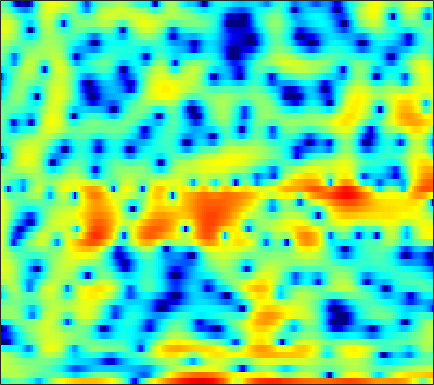

The file beside this chart, header and first rows:
-4.1981, -3.4798, -2.5993, -1.8701, -1.4475, -1.0129, -0.72914, -0.61309, -0.57606, -0.70255, -1.0097, -1.3965, -2.1305, -3.0974, -4.0023, -5.4272, -6.917, -7.6973, -7.5896, -6.1274, -4.1819, -2.7609, -1.0802, 0.3448
1.26, 1.394, 1.571, 1.718, 1.803, 1.867, 1.869, 1.823, 1.692, 1.489, 1.203, 0.9401, 0.5365, 0.08644, -0.2668, -0.7293, -1.141, -1.389, -1.609, -1.7, -1.678, -1.623, -1.532, -1.469
2.418, 2.337, 2.225, 2.101, 1.998, 1.855, 1.702, 1.575, 1.394, 1.2, 0.9904, 0.8271, 0.601, 0.3744, 0.2023, -0.02808, -0.2632, -0.4454, -0.6931, -0.952, -1.232, -1.462, -1.809, -2.216
2.538, 2.356, 2.098, 1.818, 1.599, 1.298, 0.9958, 0.7695, 0.4762, 0.2097, -0.02053, -0.1625, -0.3017, -0.3788, -0.3997, -0.3937, -0.3628, -0.3355, -0.3099, -0.3123, -0.3615, -0.4387, -0.6025, -0.8454
2.186, 1.874, 1.448, 1.007, 0.6573, 0.1481, -0.4418, -0.951, -1.739, -2.635, -3.583, -4.227, -4.74, -4.579, -4.004, -2.874, -1.636, -0.7595, 0.2459, 1.036, 1.612, 1.906, 2.102, 2.097
-3.795, -4.459, -4.98, -5.009, -4.799, -4.434, -4.193, -4.168, -4.464, -5.226, -6.584, -8.015, -10.06, -10.19, -8.253, -5.075, -2.382, -0.7584, 0.9699, 2.266, 3.2, 3.699, 4.115, 4.265
-15.71, -19.73, -23.99, -18.18, -14.53, -11.16, -8.85, -7.55, -6.225, -5.21, -4.403, -3.864, -3.165, -2.418, -1.795, -0.9004, 0.02179, 0.6933, 1.526, 2.242, 2.812, 3.135, 3.426, 3.558
-14.71, -14.7, -14.05, -12.82, -11.68, -10.01, -8.34, -7.155, -5.72, -4.462, -3.36, -2.614, -1.709, -0.8968, -0.334, 0.3593, 0.987, 1.414, 1.915, 2.326, 2.642, 2.807, 2.933, 2.947
-29.02, -22.13, -15.81, -12.03, -9.939, -7.751, -6.014, -4.918, -3.663, -2.602, -1.708, -1.119, -0.4225, 0.2017, 0.6314, 1.161, 1.648, 1.981, 2.365, 2.66, 2.858, 2.925, 2.9, 2.723
-5.497, -5.219, -4.6, -3.806, -3.176, -2.364, -1.663, -1.239, -0.8209, -0.5562, -0.4163, -0.3711, -0.3467, -0.2695, -0.1256, 0.2177, 0.7371, 1.202, 1.845, 2.414, 2.849, 3.047, 3.115, 2.905
0.2397, 0.3549, 0.508, 0.6585, 0.7394, 0.774, 0.6935, 0.5299, 0.119, -0.5746, -1.639, -2.746, -4.768, -7.455, -9.449, -9.413, -6.35, -4.055, -1.594, 0.2153, 1.5, 2.164, 2.712, 2.907
0.4041, 0.4785, 0.5595, 0.615, 0.611, 0.516, 0.2884, 0.01907, -0.5042, -1.251, -2.259, -3.202, -4.702, -6.301, -7.166, -7.118, -5.667, -4.218, -2.402, -0.8792, 0.3069, 0.989, 1.646, 2.05
-1.567, -1.358, -1.006, -0.6679, -0.4582, -0.2796, -0.2463, -0.3212, -0.5393, -0.8699, -1.27, -1.575, -1.925, -2.139, -2.155, -1.972, -1.56, -1.132, -0.4624, 0.2183, 0.8126, 1.19, 1.556, 1.77
-6.593, -4.919, -2.901, -1.445, -0.6774, -0.029, 0.2513, 0.2493, 0.01877, -0.4096, -0.948, -1.348, -1.751, -1.877, -1.756, -1.303, -0.6098, -0.03325, 0.7536, 1.463, 2.042, 2.365, 2.612, 2.622
-4.678, -2.946, -0.9724, 0.3994, 1.053, 1.465, 1.404, 1.062, 0.1897, -1.189, -3.174, -5.132, -8.295, -10.34, -9.137, -5.989, -3.22, -1.57, 0.1719, 1.489, 2.473, 3.002, 3.431, 3.535
1.631, 1.748, 1.907, 1.984, 1.935, 1.657, 1.089, 0.4495, -0.7138, -2.273, -4.245, -5.985, -8.335, -9.645, -9.261, -7.529, -5.558, -4.182, -2.558, -1.161, 0.01333, 0.7312, 1.48, 1.968
3.272, 3.18, 2.982, 2.678, 2.356, 1.803, 1.078, 0.4125, -0.629, -1.843, -3.174, -4.208, -5.574, -6.786, -7.522, -8.1, -8.041, -7.521, -6.287, -4.708, -3.123, -2.037, -0.7813, 0.2202
3.848, 3.692, 3.396, 2.984, 2.593, 1.976, 1.242, 0.6, -0.3755, -1.515, -2.843, -3.994, -5.812, -8.141, -10.47, -15.29, -26.64, -22.14, -13.05, -8.505, -5.502, -3.812, -2.022, -0.6385
3.606, 3.367, 2.954, 2.451, 2.035, 1.412, 0.7316, 0.1878, -0.5944, -1.444, -2.39, -3.165, -4.298, -5.548, -6.508, -7.651, -8.191, -7.975, -6.948, -5.47, -3.971, -2.917, -1.681, -0.6299
3.251, 2.794, 2.093, 1.352, 0.7967, 0.08546, -0.5494, -0.96, -1.425, -1.804, -2.135, -2.362, -2.629, -2.857, -2.979, -3.054, -2.994, -2.841, -2.515, -2.087, -1.607, -1.231, -0.7455, -0.2871
3.676, 2.721, 1.288, -0.255, -1.375, -2.603, -3.349, -3.542, -3.422, -3.036, -2.526, -2.133, -1.619, -1.129, -0.7984, -0.383, -0.04647, 0.1597, 0.3697, 0.4702, 0.4618, 0.3554, 0.0997, -0.2263
5.046, 3.364, 0.5745, -3.116, -6.674, -12.56, -14.29, -11.41, -8.18, -5.92, -4.115, -2.901, -1.481, -0.237, 0.567, 1.47, 2.193, 2.581, 2.901, 2.938, 2.64, 2.121, 0.9545, -0.9664
5.252, 3.493, 0.6677, -2.753, -5.712, -9.478, -12.16, -13.18, -13.66, -12.54, -9.981, -7.869, -5.335, -3.228, -1.876, -0.3927, 0.8525, 1.609, 2.348, 2.772, 2.833, 2.632, 1.979, 0.8575
4.693, 3.337, 1.217, -1.231, -3.263, -6.272, -9.757, -12.88, -17.76, -18.73, -15.09, -12.69, -10.36, -8.501, -7.18, -5.308, -3.525, -2.265, -0.797, 0.385, 1.256, 1.73, 2.124, 2.315
4.492, 3.502, 1.986, 0.3005, -1.096, -3.076, -5.099, -6.584, -8.418, -9.964, -11.44, -12.67, -14.98, -17.86, -17.86, -13.4, -9.098, -6.579, -3.983, -2.006, -0.4788, 0.4072, 1.327, 2.033
4.482, 3.742, 2.611, 1.372, 0.3689, -0.9883, -2.377, -3.438, -4.875, -6.37, -7.966, -9.35, -11.26, -12.73, -12.72, -10.7, -8.141, -6.345, -4.308, -2.648, -1.297, -0.4792, 0.4424, 1.194
4.502, 3.797, 2.806, 1.771, 1.031, 0.01419, -0.959, -1.659, -2.546, -3.392, -4.128, -4.596, -5.042, -5.191, -5.102, -4.729, -4.113, -3.568, -2.782, -2.044, -1.407, -0.959, -0.3799, 0.1474
4.567, 3.646, 2.484, 1.438, 0.7569, 0.02343, -0.5745, -0.9426, -1.338, -1.637, -1.852, -1.905, -1.912, -1.819, -1.682, -1.511, -1.347, -1.266, -1.278, -1.424, -1.641, -1.777, -1.84, -1.578
4.353, 2.57, 0.2153, -1.466, -2.029, -1.863, -1.54, -1.418, -1.419, -1.44, -1.323, -1.051, -0.4495, 0.2524, 0.7361, 1.241, 1.46, 1.366, 0.8036, -0.318, -2.166, -4.261, -7.809, -8.467
2.725, -0.3839, -6.656, -16.6, -11.11, -6.023, -4.24, -4.067, -5.189, -7.647, -9.827, -8.33, -4.368, -1.285, 0.2901, 1.718, 2.441, 2.596, 2.318, 1.466, -0.02172, -1.462, -3.349, -3.609
1.946, 0.7197, -0.879, -2.081, -2.594, -2.991, -3.441, -4.012, -5.248, -6.939, -7.934, -7.151, -4.7, -2.363, -0.9356, 0.3475, 1.089, 1.369, 1.448, 1.239, 0.8458, 0.5704, 0.248, 0.2419
1.073, 0.7273, 0.2701, -0.07832, -0.2811, -0.5167, -0.7199, -0.8781, -1.054, -1.153, -1.058, -0.8347, -0.3608, 0.1914, 0.5409, 0.9145, 1.093, 1.078, 0.8529, 0.4621, 0.001369, -0.3823, -0.7862, -1.036
-0.9851, -0.8277, -0.5032, -0.1014, 0.2046, 0.6091, 0.9926, 1.241, 1.537, 1.779, 2.01, 2.153, 2.294, 2.352, 2.289, 2.105, 1.735, 1.306, 0.5043, -0.5484, -1.845, -2.975, -4.431, -5.639
-6.146, -5.213, -3.557, -1.956, -0.8898, 0.3532, 1.352, 1.979, 2.638, 3.149, 3.501, 3.663, 3.747, 3.661, 3.491, 3.063, 2.373, 1.681, 0.4586, -1.207, -3.493, -5.769, -10.16, -18.43
-19.83, -12.42, -7.341, -4.127, -2.361, -0.5174, 0.863, 1.682, 2.553, 3.2, 3.641, 3.856, 3.987, 3.939, 3.788, 3.384, 2.755, 2.111, 1.01, -0.4018, -2.147, -3.668, -5.829, -7.837
-7.61, -6.603, -4.894, -3.227, -2.048, -0.7293, 0.3855, 1.081, 1.859, 2.46, 2.921, 3.173, 3.382, 3.45, 3.385, 3.185, 2.827, 2.429, 1.738, 0.8725, -0.1697, -1.042, -2.341, -3.713
-3.609, -3.206, -2.653, -2.034, -1.566, -0.9723, -0.3731, 0.06693, 0.6009, 1.098, 1.536, 1.814, 2.114, 2.329, 2.433, 2.505, 2.469, 2.385, 2.16, 1.792, 1.286, 0.8096, 0.02392, -0.9167
-1.931, -1.992, -2.169, -2.369, -2.542, -2.608, -2.504, -2.284, -1.847, -1.332, -0.8528, -0.526, -0.1311, 0.2412, 0.5541, 0.9543, 1.362, 1.662, 2.002, 2.225, 2.302, 2.24, 2.034, 1.631
-1.004, -1.685, -2.907, -4.603, -6.067, -7.882, -8.464, -7.808, -6.315, -5.083, -4.322, -4.051, -3.932, -3.802, -3.505, -2.621, -1.31, -0.2825, 0.993, 2.05, 2.828, 3.231, 3.536, 3.599
-0.1183, -1.083, -2.856, -5.499, -8.334, -14.1, -16.67, -12.59, -8.91, -7.117, -6.679, -7.189, -9.172, -13.59, -18.12, -12.1, -6.226, -3.305, -0.5492, 1.429, 2.822, 3.577, 4.238, 4.588
0.2014, -0.3531, -1.284, -2.374, -3.235, -4.168, -4.723, -4.829, -4.738, -4.739, -5.064, -5.595, -6.688, -7.739, -8.004, -6.805, -4.577, -2.891, -0.8386, 0.8469, 2.171, 2.955, 3.712, 4.15
-0.8119, -0.8469, -0.9475, -1.106, -1.235, -1.445, -1.631, -1.779, -1.99, -2.281, -2.668, -2.994, -3.434, -3.726, -3.815, -3.605, -2.995, -2.351, -1.281, -0.1154, 1.02, 1.779, 2.604, 3.15
-3.212, -2.549, -1.741, -1.096, -0.7246, -0.4044, -0.2327, -0.2105, -0.346, -0.6492, -1.136, -1.629, -2.432, -3.434, -4.192, -5.143, -5.582, -5.221, -3.949, -2.24, -0.5379, 0.5746, 1.783, 2.657
-6.93, -5.082, -3.205, -1.801, -1.004, -0.1964, 0.3077, 0.5132, 0.5509, 0.3164, -0.215, -0.8611, -2.111, -3.991, -5.995, -10.34, -21.09, -20.64, -9.615, -4.844, -1.845, -0.2304, 1.396, 2.542
-8.108, -6.51, -4.662, -3.073, -2.091, -1.014, -0.2418, 0.1547, 0.4532, 0.4614, 0.1737, -0.2325, -1.053, -2.169, -3.18, -4.515, -5.407, -5.318, -4.259, -2.665, -1.081, -0.01498, 1.181, 2.13
-9.485, -8.086, -6.125, -4.371, -3.225, -1.952, -0.9567, -0.3847, 0.1558, 0.4605, 0.5336, 0.4613, 0.1981, -0.2063, -0.5809, -1.042, -1.382, -1.51, -1.451, -1.136, -0.6102, -0.0922, 0.648, 1.384
-13.54, -9.9, -6.763, -4.639, -3.403, -2.138, -1.106, -0.4705, 0.2302, 0.7849, 1.174, 1.331, 1.367, 1.19, 0.9265, 0.3783, -0.3282, -0.9668, -1.819, -2.468, -2.531, -2.093, -1.008, 0.2187
-5.847, -5.086, -4.114, -3.383, -2.991, -2.553, -2.003, -1.432, -0.4877, 0.4933, 1.356, 1.843, 2.226, 2.259, 2.042, 1.342, 0.07391, -1.347, -4.29, -9.46, -16.26, -10.33, -4.381, -0.9946
-1.154, -1.655, -2.546, -3.885, -5.338, -7.793, -9.495, -8.322, -5.11, -2.33, -0.3008, 0.7877, 1.738, 2.196, 2.26, 1.961, 1.21, 0.388, -1.083, -2.569, -3.17, -2.583, -0.9752, 0.6721
0.1524, -0.5978, -1.919, -3.746, -5.562, -8.619, -10.85, -9.795, -6.542, -3.762, -1.772, -0.6809, 0.374, 1.041, 1.325, 1.498, 1.469, 1.349, 1.163, 1.022, 1.047, 1.172, 1.479, 1.829
1.016, 0.513, -0.2816, -1.177, -1.85, -2.617, -3.061, -3.091, -2.775, -2.226, -1.622, -1.191, -0.6811, -0.2573, 0.01277, 0.3162, 0.5834, 0.7472, 0.9662, 1.158, 1.329, 1.446, 1.561, 1.608
2.081, 1.796, 1.343, 0.8334, 0.4309, -0.083, -0.5544, -0.8616, -1.222, -1.53, -1.771, -1.91, -2.027, -1.985, -1.824, -1.468, -0.9822, -0.5629, -0.03115, 0.4523, 0.8306, 1.047, 1.211, 1.232
3.176, 3.032, 2.745, 2.355, 1.998, 1.427, 0.7624, 0.186, -0.6928, -1.713, -2.884, -3.834, -5.039, -5.791, -5.767, -4.887, -3.519, -2.442, -1.183, -0.1774, 0.5513, 0.906, 1.157, 1.161
3.8, 3.809, 3.673, 3.366, 3.025, 2.406, 1.594, 0.8438, -0.3717, -1.924, -4.012, -6.135, -10.4, -19.52, -22.62, -11.04, -6.131, -3.778, -1.542, -0.03451, 0.9419, 1.362, 1.56, 1.364
3.199, 3.39, 3.407, 3.171, 2.838, 2.229, 1.423, 0.71, -0.3949, -1.668, -3.101, -4.262, -5.746, -6.67, -6.569, -5.23, -3.304, -1.884, -0.241, 1.013, 1.843, 2.189, 2.236, 1.784
1.521, 1.772, 1.775, 1.445, 1.014, 0.2467, -0.6545, -1.381, -2.363, -3.276, -4.02, -4.396, -4.562, -4.319, -3.804, -2.767, -1.475, -0.4849, 0.778, 1.83, 2.582, 2.925, 3.048, 2.752
-0.3001, -0.2286, -0.5382, -1.297, -2.131, -3.579, -5.217, -6.409, -7.709, -8.646, -9.336, -9.7, -9.712, -8.626, -7.152, -4.89, -2.68, -1.19, 0.4858, 1.809, 2.78, 3.274, 3.656, 3.731
-1.602, -1.681, -2.315, -3.628, -5.159, -8.087, -12.48, -16.85, -19.66, -17.08, -16.41, -18.04, -27.2, -21.12, -13.48, -7.811, -4.13, -2.05, 0.03735, 1.588, 2.706, 3.298, 3.806, 4.051
